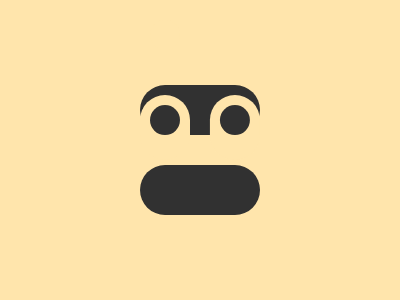

Give the HTML and CSS whose rendering is this image.


.<p><style>*{background:#FFE5AC;border-radius:7in;color:#313131;box-shadow:0 90q,var(--n,0 55vh)}&{margin:0 140 250;>*{margin:95 70-110 0;box-shadow:74q 0#FFE5AC;p{margin:-93 10;height:30;--n:74q 90q}}}</style>